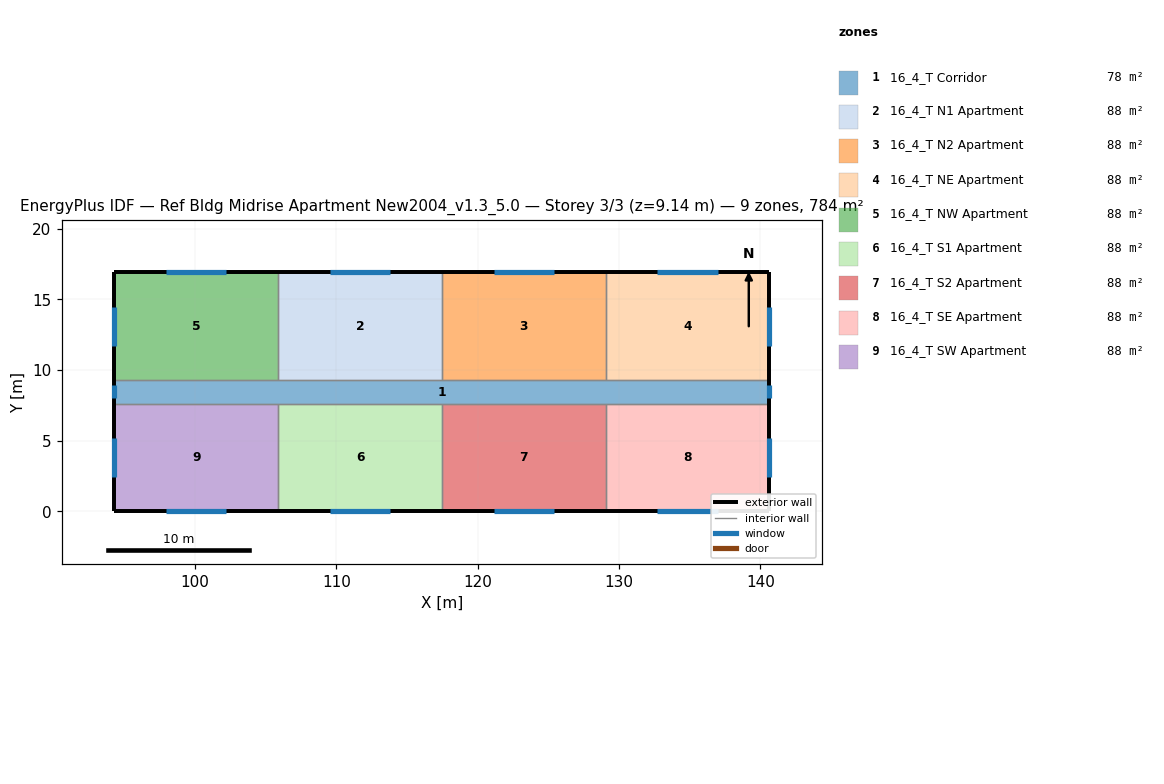
=== STOREY PLAN SPEC (per zone: floor XY polygon, exterior-wall plan segments, windows/doors) ===
zone 1: 16_4_T Corridor  (77.7 m²)
  floor: (140.63, 9.30) (140.63, 7.62) (94.30, 7.62) (94.30, 9.30)
  exterior wall: (94.30, 9.30) – (94.30, 7.62)  [1.7 m]
    window: (94.30, 8.91) – (94.30, 8.00)  [1.1 m²]
  exterior wall: (140.63, 7.62) – (140.63, 9.30)  [1.7 m]
    window: (140.63, 8.00) – (140.63, 8.91)  [1.1 m²]
  interior walls: 8
zone 2: 16_4_T N1 Apartment  (88.2 m²)
  floor: (117.46, 16.92) (117.46, 9.30) (105.88, 9.30) (105.88, 16.92)
  exterior wall: (117.46, 16.92) – (105.88, 16.92)  [11.6 m]
    window: (113.81, 16.92) – (109.54, 16.92)  [5.2 m²]
  interior walls: 3
zone 3: 16_4_T N2 Apartment  (88.2 m²)
  floor: (129.05, 16.92) (129.05, 9.30) (117.46, 9.30) (117.46, 16.92)
  exterior wall: (129.05, 16.92) – (117.46, 16.92)  [11.6 m]
    window: (125.39, 16.92) – (121.12, 16.92)  [5.2 m²]
  interior walls: 3
zone 4: 16_4_T NE Apartment  (88.2 m²)
  floor: (140.63, 16.92) (140.63, 9.30) (129.05, 9.30) (129.05, 16.92)
  exterior wall: (140.63, 16.92) – (129.05, 16.92)  [11.6 m]
    window: (136.97, 16.92) – (132.70, 16.92)  [5.2 m²]
  exterior wall: (140.63, 9.30) – (140.63, 16.92)  [7.6 m]
    window: (140.63, 11.73) – (140.63, 14.48)  [3.3 m²]
  interior walls: 2
zone 5: 16_4_T NW Apartment  (88.2 m²)
  floor: (105.88, 16.92) (105.88, 9.30) (94.30, 9.30) (94.30, 16.92)
  exterior wall: (105.88, 16.92) – (94.30, 16.92)  [11.6 m]
    window: (102.22, 16.92) – (97.96, 16.92)  [5.2 m²]
  exterior wall: (94.30, 16.92) – (94.30, 9.30)  [7.6 m]
    window: (94.30, 14.48) – (94.30, 11.73)  [3.3 m²]
  interior walls: 2
zone 6: 16_4_T S1 Apartment  (88.2 m²)
  floor: (117.46, 7.62) (117.46, 0.00) (105.88, 0.00) (105.88, 7.62)
  exterior wall: (105.88, 0.00) – (117.46, 0.00)  [11.6 m]
    window: (109.54, 0.00) – (113.81, 0.00)  [5.2 m²]
  interior walls: 3
zone 7: 16_4_T S2 Apartment  (88.2 m²)
  floor: (129.05, 7.62) (129.05, 0.00) (117.46, 0.00) (117.46, 7.62)
  exterior wall: (117.46, 0.00) – (129.05, 0.00)  [11.6 m]
    window: (121.12, 0.00) – (125.39, 0.00)  [5.2 m²]
  interior walls: 3
zone 8: 16_4_T SE Apartment  (88.2 m²)
  floor: (140.63, 7.62) (140.63, 0.00) (129.05, 0.00) (129.05, 7.62)
  exterior wall: (140.63, 0.00) – (140.63, 7.62)  [7.6 m]
    window: (140.63, 2.44) – (140.63, 5.18)  [3.3 m²]
  exterior wall: (129.05, 0.00) – (140.63, 0.00)  [11.6 m]
    window: (132.70, 0.00) – (136.97, 0.00)  [5.2 m²]
  interior walls: 2
zone 9: 16_4_T SW Apartment  (88.2 m²)
  floor: (105.88, 7.62) (105.88, 0.00) (94.30, 0.00) (94.30, 7.62)
  exterior wall: (94.30, 7.62) – (94.30, 0.00)  [7.6 m]
    window: (94.30, 5.18) – (94.30, 2.44)  [3.3 m²]
  exterior wall: (94.30, 0.00) – (105.88, 0.00)  [11.6 m]
    window: (97.96, 0.00) – (102.22, 0.00)  [5.2 m²]
  interior walls: 2

=== DERIVED (storey summary) ===
Building: Ref Bldg Midrise Apartment New2004_v1.3_5.0
Storey: 3 of 3  (floor level z = 9.14 m)
Storey gross floor area: 783.6 m²
Zones on this storey: 9
  - 16_4_T Corridor: floor 77.7 m²; exterior wall 3.4 m (10.2 m²); 2 window(s) 2.2 m²; WWR 21.8%
  - 16_4_T N1 Apartment: floor 88.2 m²; exterior wall 11.6 m (35.3 m²); 1 window(s) 5.2 m²; WWR 14.7%
  - 16_4_T N2 Apartment: floor 88.2 m²; exterior wall 11.6 m (35.3 m²); 1 window(s) 5.2 m²; WWR 14.7%
  - 16_4_T NE Apartment: floor 88.2 m²; exterior wall 19.2 m (58.5 m²); 2 window(s) 8.5 m²; WWR 14.6%
  - 16_4_T NW Apartment: floor 88.2 m²; exterior wall 19.2 m (58.5 m²); 2 window(s) 8.5 m²; WWR 14.6%
  - 16_4_T S1 Apartment: floor 88.2 m²; exterior wall 11.6 m (35.3 m²); 1 window(s) 5.2 m²; WWR 14.7%
  - 16_4_T S2 Apartment: floor 88.2 m²; exterior wall 11.6 m (35.3 m²); 1 window(s) 5.2 m²; WWR 14.7%
  - 16_4_T SE Apartment: floor 88.2 m²; exterior wall 19.2 m (58.5 m²); 2 window(s) 8.5 m²; WWR 14.6%
  - 16_4_T SW Apartment: floor 88.2 m²; exterior wall 19.2 m (58.5 m²); 2 window(s) 8.5 m²; WWR 14.6%
Zone adjacency (shared interzone walls):
  - 16_4_T Corridor ↔ 16_4_T N1 Apartment
  - 16_4_T Corridor ↔ 16_4_T N2 Apartment
  - 16_4_T Corridor ↔ 16_4_T NE Apartment
  - 16_4_T Corridor ↔ 16_4_T NW Apartment
  - 16_4_T Corridor ↔ 16_4_T S1 Apartment
  - 16_4_T Corridor ↔ 16_4_T S2 Apartment
  - 16_4_T Corridor ↔ 16_4_T SE Apartment
  - 16_4_T Corridor ↔ 16_4_T SW Apartment
  - 16_4_T N1 Apartment ↔ 16_4_T N2 Apartment
  - 16_4_T N1 Apartment ↔ 16_4_T NW Apartment
  - 16_4_T N2 Apartment ↔ 16_4_T NE Apartment
  - 16_4_T S1 Apartment ↔ 16_4_T S2 Apartment
  - 16_4_T S1 Apartment ↔ 16_4_T SW Apartment
  - 16_4_T S2 Apartment ↔ 16_4_T SE Apartment